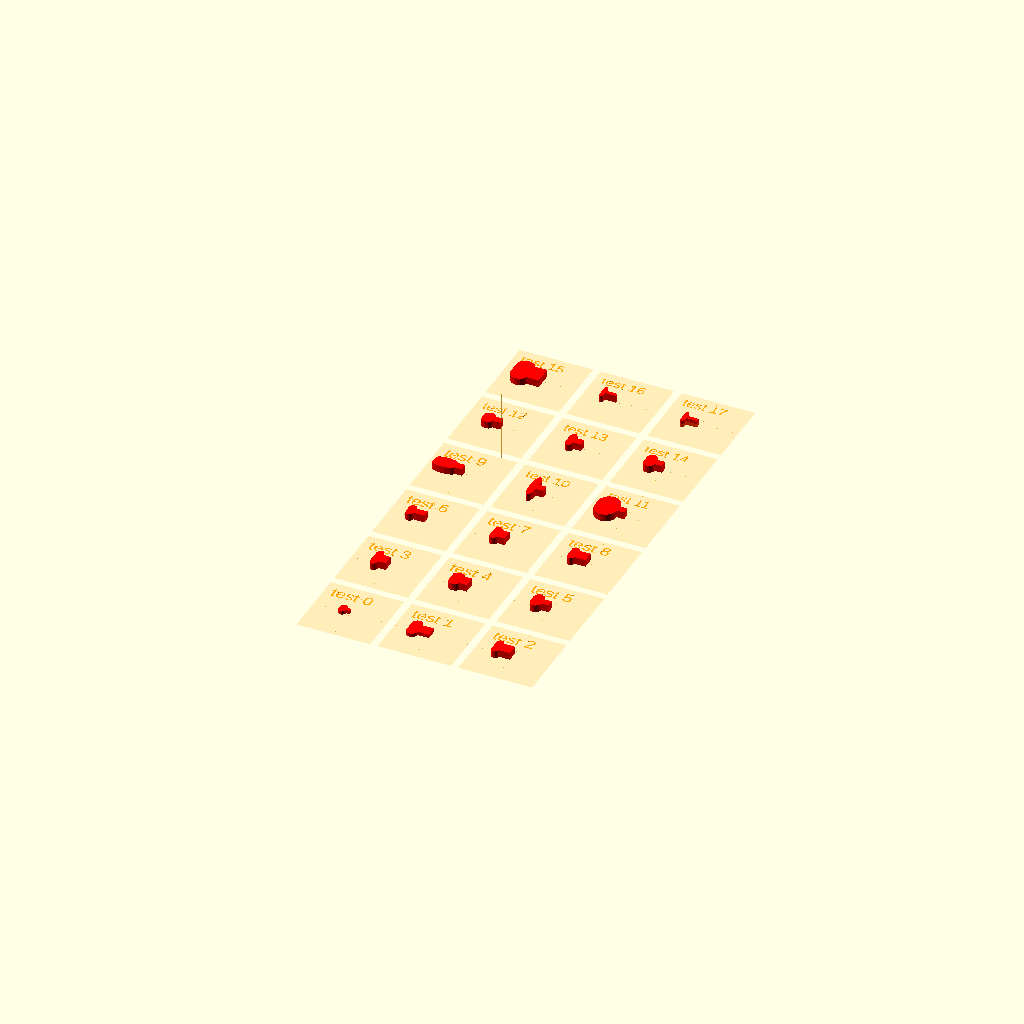
Cell 1: the model at its default parameters.
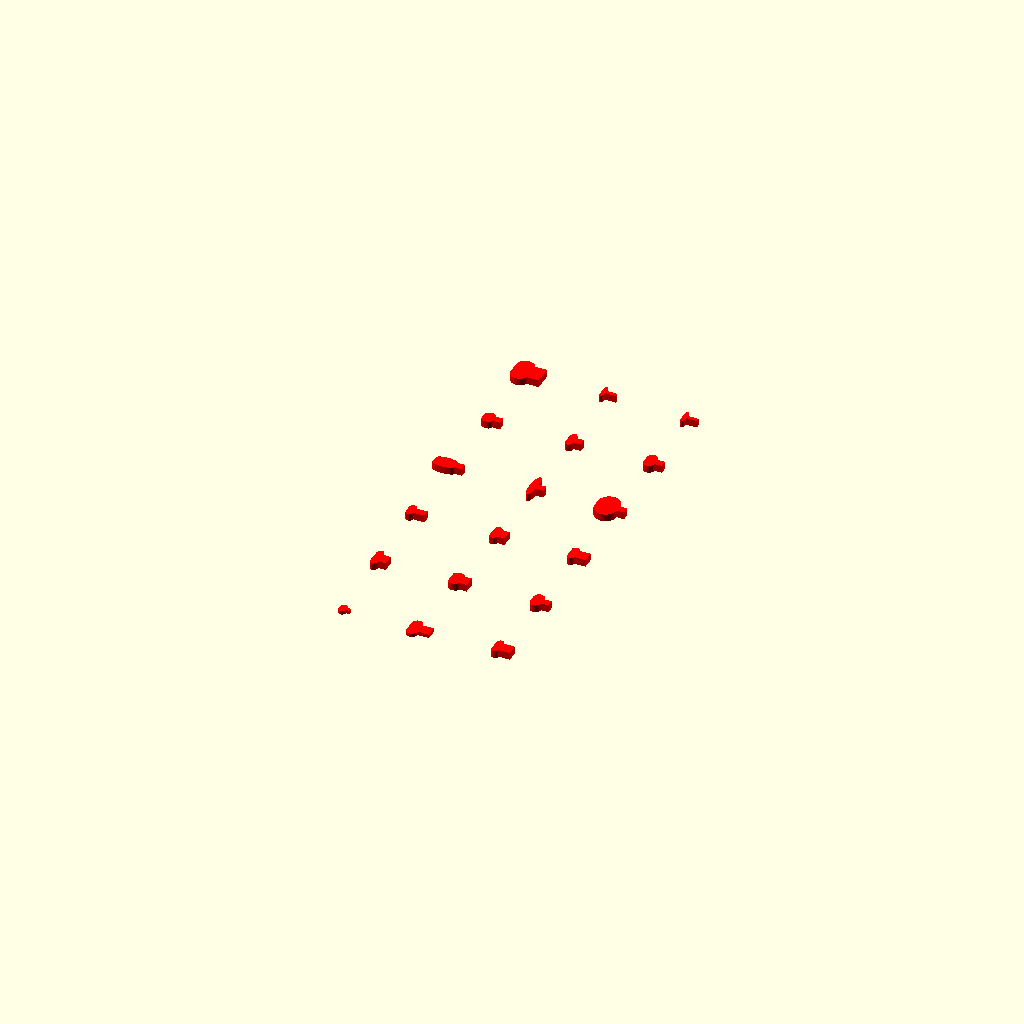
Cell 2: the same model with TESTBED_SHOW = false.
One fixed orthographic camera (rotation 55°, 0°, 25°; colour scheme Cornfield) for every cell.
Source of the model, test/visual/shape/3D/rounded/link.scad:
/**
 * @license
 * MIT License
 *
 * Copyright (c) 2022 Jean-Sebastien CONAN
 *
 * Permission is hereby granted, free of charge, to any person obtaining a copy
 * of this software and associated documentation files (the "Software"), to deal
 * in the Software without restriction, including without limitation the rights
 * to use, copy, modify, merge, publish, distribute, sublicense, and/or sell
 * copies of the Software, and to permit persons to whom the Software is
 * furnished to do so, subject to the following conditions:
 *
 * The above copyright notice and this permission notice shall be included in all
 * copies or substantial portions of the Software.
 *
 * THE SOFTWARE IS PROVIDED "AS IS", WITHOUT WARRANTY OF ANY KIND, EXPRESS OR
 * IMPLIED, INCLUDING BUT NOT LIMITED TO THE WARRANTIES OF MERCHANTABILITY,
 * FITNESS FOR A PARTICULAR PURPOSE AND NONINFRINGEMENT. IN NO EVENT SHALL THE
 * AUTHORS OR COPYRIGHT HOLDERS BE LIABLE FOR ANY CLAIM, DAMAGES OR OTHER
 * LIABILITY, WHETHER IN AN ACTION OF CONTRACT, TORT OR OTHERWISE, ARISING FROM,
 * OUT OF OR IN CONNECTION WITH THE SOFTWARE OR THE USE OR OTHER DEALINGS IN THE
 * SOFTWARE.
 */

/**
 * Part of the camelSCAD library.
 *
 * Entry point for visual testing.
 *
 * Test the shape: link()
 *
 * @package test/suite
 * @author jsconan
 */

include <../../../../../full.scad>

RENDER_MODE = "prod";
TESTBED_SELECT = -1;
TESTBED_RANGE = [0, 17];
TESTBED_SHOW = true;

applyMode(RENDER_MODE) {
    visualTestSuite(length=20, width=20, cols=3, margin=2, center=true) {
        /*  0 */ testElement() link();
        /*  1 */ testElement() link(3);
        /*  2 */ testElement() link(3, 2, 2);

        /*  3 */ testElement() link(neck=[2, 3], height=2);
        /*  4 */ testElement() link(neck=[2, 3], bulb=[3, 2], height=2);
        /*  5 */ testElement() link(neck=2, bulb=3, height=2);

        /*  6 */ testElement() link(neck=2, bulb=2, w=3, height=2);
        /*  7 */ testElement() link(neck=2, bulb=2, h=3, height=2);
        /*  8 */ testElement() link(neck=2, bulb=2, w=3, h=3, height=2);

        /*  9 */ testElement() link(neck=2, bulb=2, rx=3, height=2);
        /* 10 */ testElement() link(neck=2, bulb=2, ry=3, height=2);
        /* 11 */ testElement() link(neck=2, bulb=2, rx=3, ry=3, height=2);

        /* 12 */ testElement() link(neck=2, bulb=2, dx=3, height=2);
        /* 13 */ testElement() link(neck=2, bulb=2, dy=3, height=2);
        /* 14 */ testElement() link(neck=2, bulb=2, dx=3, dy=3, height=2);

        /* 15 */ testElement() link(neck=3, bulb=3, distance=1, height=2);
        /* 16 */ testElement() link(neck=3, bulb=3, distance=-1, height=2);
        /* 17 */ testElement() link(neck=3, bulb=3, distance=-1, height=2, center=true);
    }
}
Parameter table extracted from the source (name, type, default, range or options):
RENDER_MODE: string, default "prod"
TESTBED_SELECT: number, default -1
TESTBED_RANGE: vector, default [0, 17]
TESTBED_SHOW: bool, default true
